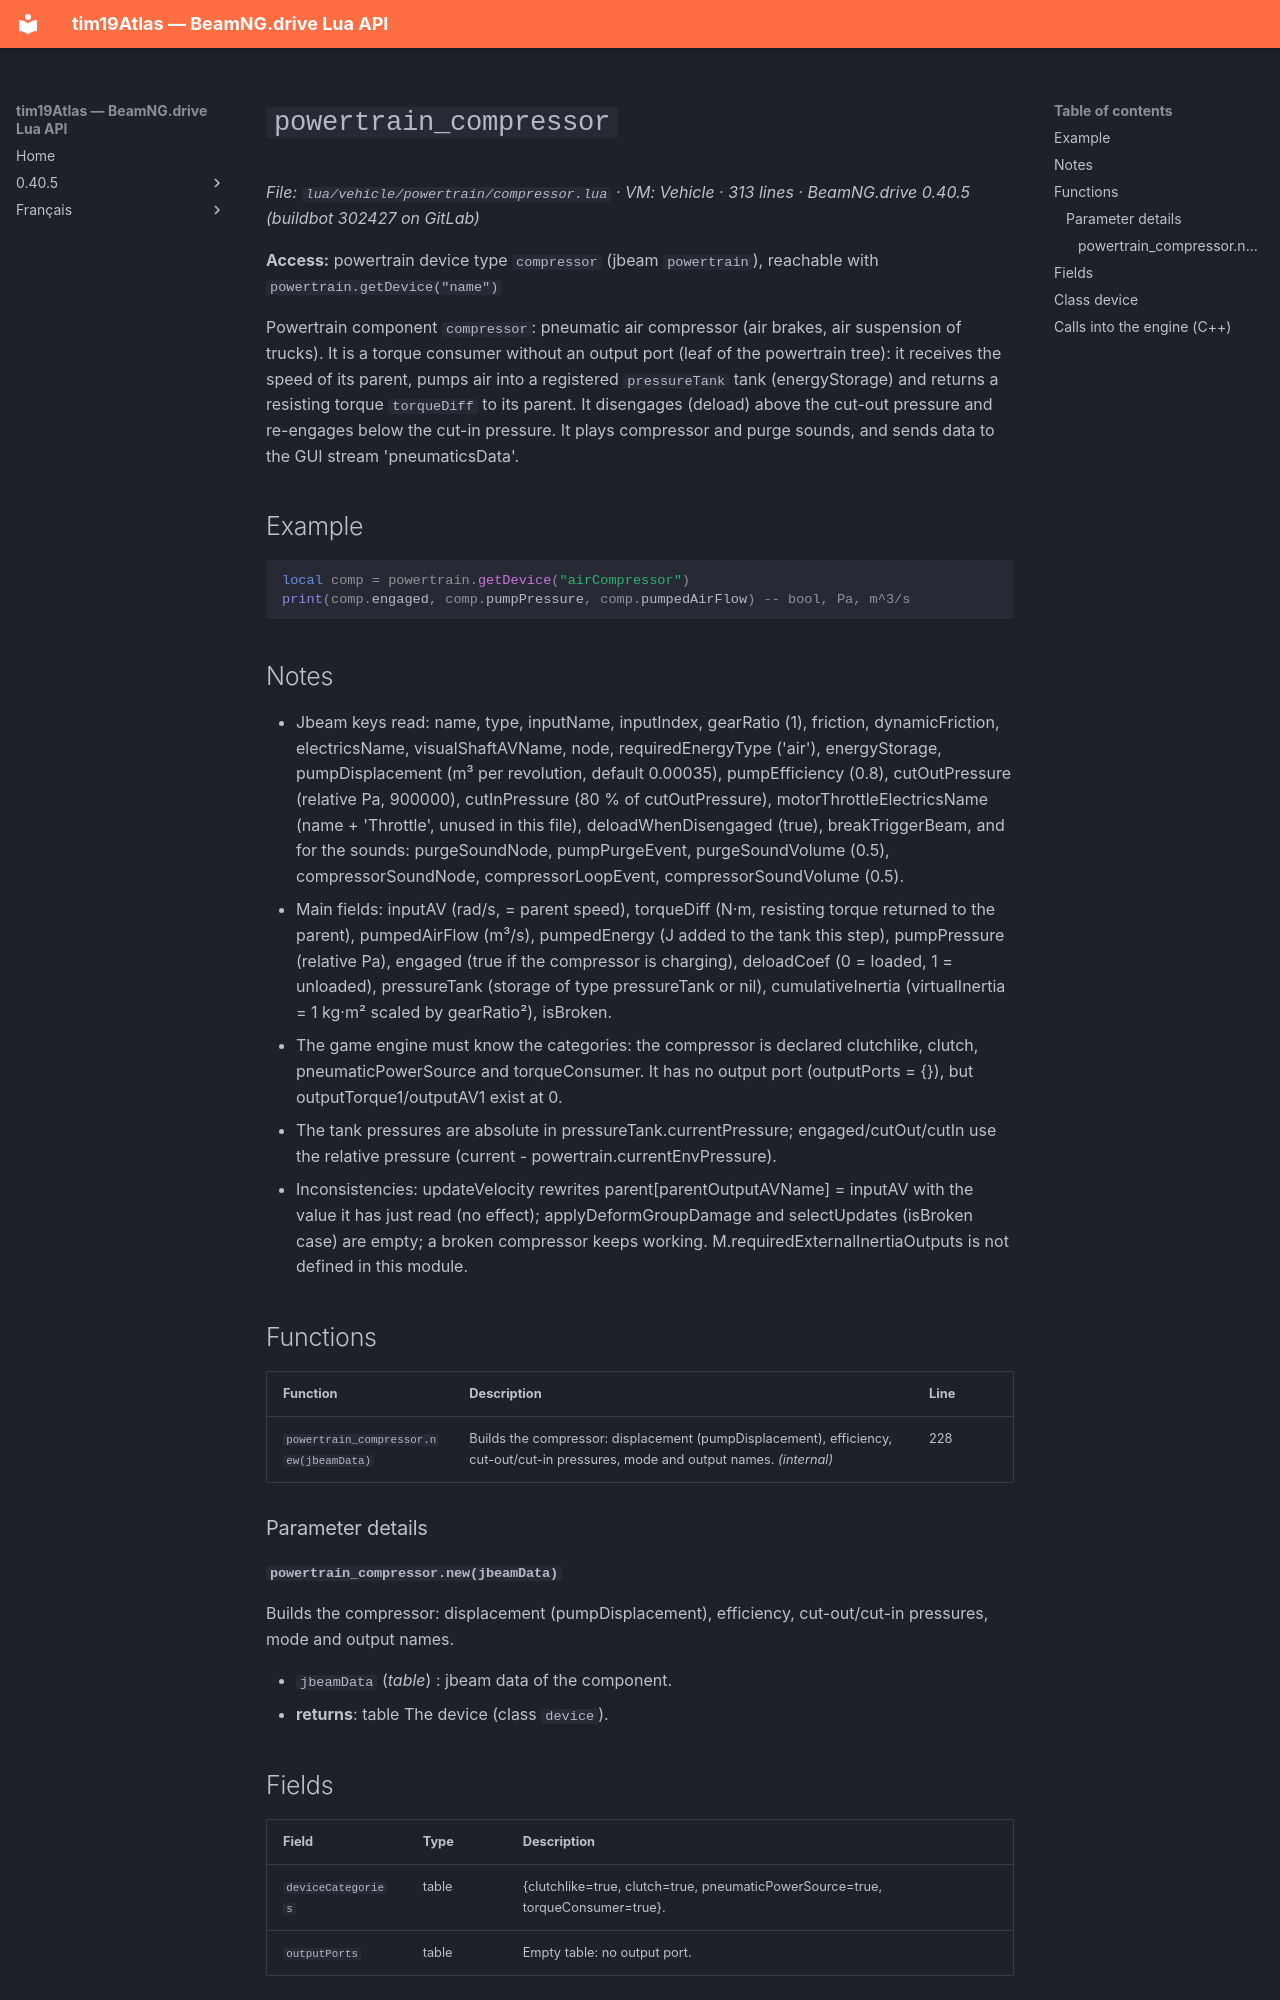

repository: Tim0219800/beamng-lua-atlas · page: 0.40.5/vehicle/powertrain/compressor.html · generator: mkdocs

# `powertrain_compressor`

*File: `lua/vehicle/powertrain/compressor.lua` · VM: Vehicle · 313 lines · BeamNG.drive 0.40.5 (buildbot 302427 on GitLab)*

**Access:** powertrain device type `compressor` (jbeam `powertrain`), reachable with `powertrain.getDevice("name")`

Powertrain component `compressor`: pneumatic air compressor (air brakes, air suspension of trucks). It is a torque consumer without an output port (leaf of the powertrain tree): it receives the speed of its parent, pumps air into a registered `pressureTank` tank (energyStorage) and returns a resisting torque `torqueDiff` to its parent. It disengages (deload) above the cut-out pressure and re-engages below the cut-in pressure. It plays compressor and purge sounds, and sends data to the GUI stream 'pneumaticsData'.

## Example

```lua
local comp = powertrain.getDevice("airCompressor")
print(comp.engaged, comp.pumpPressure, comp.pumpedAirFlow) -- bool, Pa, m^3/s
```

## Notes

- Jbeam keys read: name, type, inputName, inputIndex, gearRatio (1), friction, dynamicFriction, electricsName, visualShaftAVName, node, requiredEnergyType ('air'), energyStorage, pumpDisplacement (m³ per revolution, default 0.00035), pumpEfficiency (0.8), cutOutPressure (relative Pa, 900000), cutInPressure (80 % of cutOutPressure), motorThrottleElectricsName (name + 'Throttle', unused in this file), deloadWhenDisengaged (true), breakTriggerBeam, and for the sounds: purgeSoundNode, pumpPurgeEvent, purgeSoundVolume (0.5), compressorSoundNode, compressorLoopEvent, compressorSoundVolume (0.5).
- Main fields: inputAV (rad/s, = parent speed), torqueDiff (N·m, resisting torque returned to the parent), pumpedAirFlow (m³/s), pumpedEnergy (J added to the tank this step), pumpPressure (relative Pa), engaged (true if the compressor is charging), deloadCoef (0 = loaded, 1 = unloaded), pressureTank (storage of type pressureTank or nil), cumulativeInertia (virtualInertia = 1 kg·m² scaled by gearRatio²), isBroken.
- The game engine must know the categories: the compressor is declared clutchlike, clutch, pneumaticPowerSource and torqueConsumer. It has no output port (outputPorts = {}), but outputTorque1/outputAV1 exist at 0.
- The tank pressures are absolute in pressureTank.currentPressure; engaged/cutOut/cutIn use the relative pressure (current - powertrain.currentEnvPressure).
- Inconsistencies: updateVelocity rewrites parent[parentOutputAVName] = inputAV with the value it has just read (no effect); applyDeformGroupDamage and selectUpdates (isBroken case) are empty; a broken compressor keeps working. M.requiredExternalInertiaOutputs is not defined in this module.

## Functions

| Function | Description | Line |
|---|---|---|
| `powertrain_compressor.new(jbeamData)` | Builds the compressor: displacement (pumpDisplacement), efficiency, cut-out/cut-in pressures, mode and output names. *(internal)* | 228 |

### Parameter details

#### `powertrain_compressor.new(jbeamData)`

Builds the compressor: displacement (pumpDisplacement), efficiency, cut-out/cut-in pressures, mode and output names.

- `jbeamData` (*table*) : jbeam data of the component.
- **returns**: table The device (class `device`).

## Fields

| Field | Type | Description |
|---|---|---|
| `deviceCategories` | table<string, boolean> | {clutchlike=true, clutch=true, pneumaticPowerSource=true, torqueConsumer=true}. |
| `outputPorts` | table | Empty table: no output port. |
